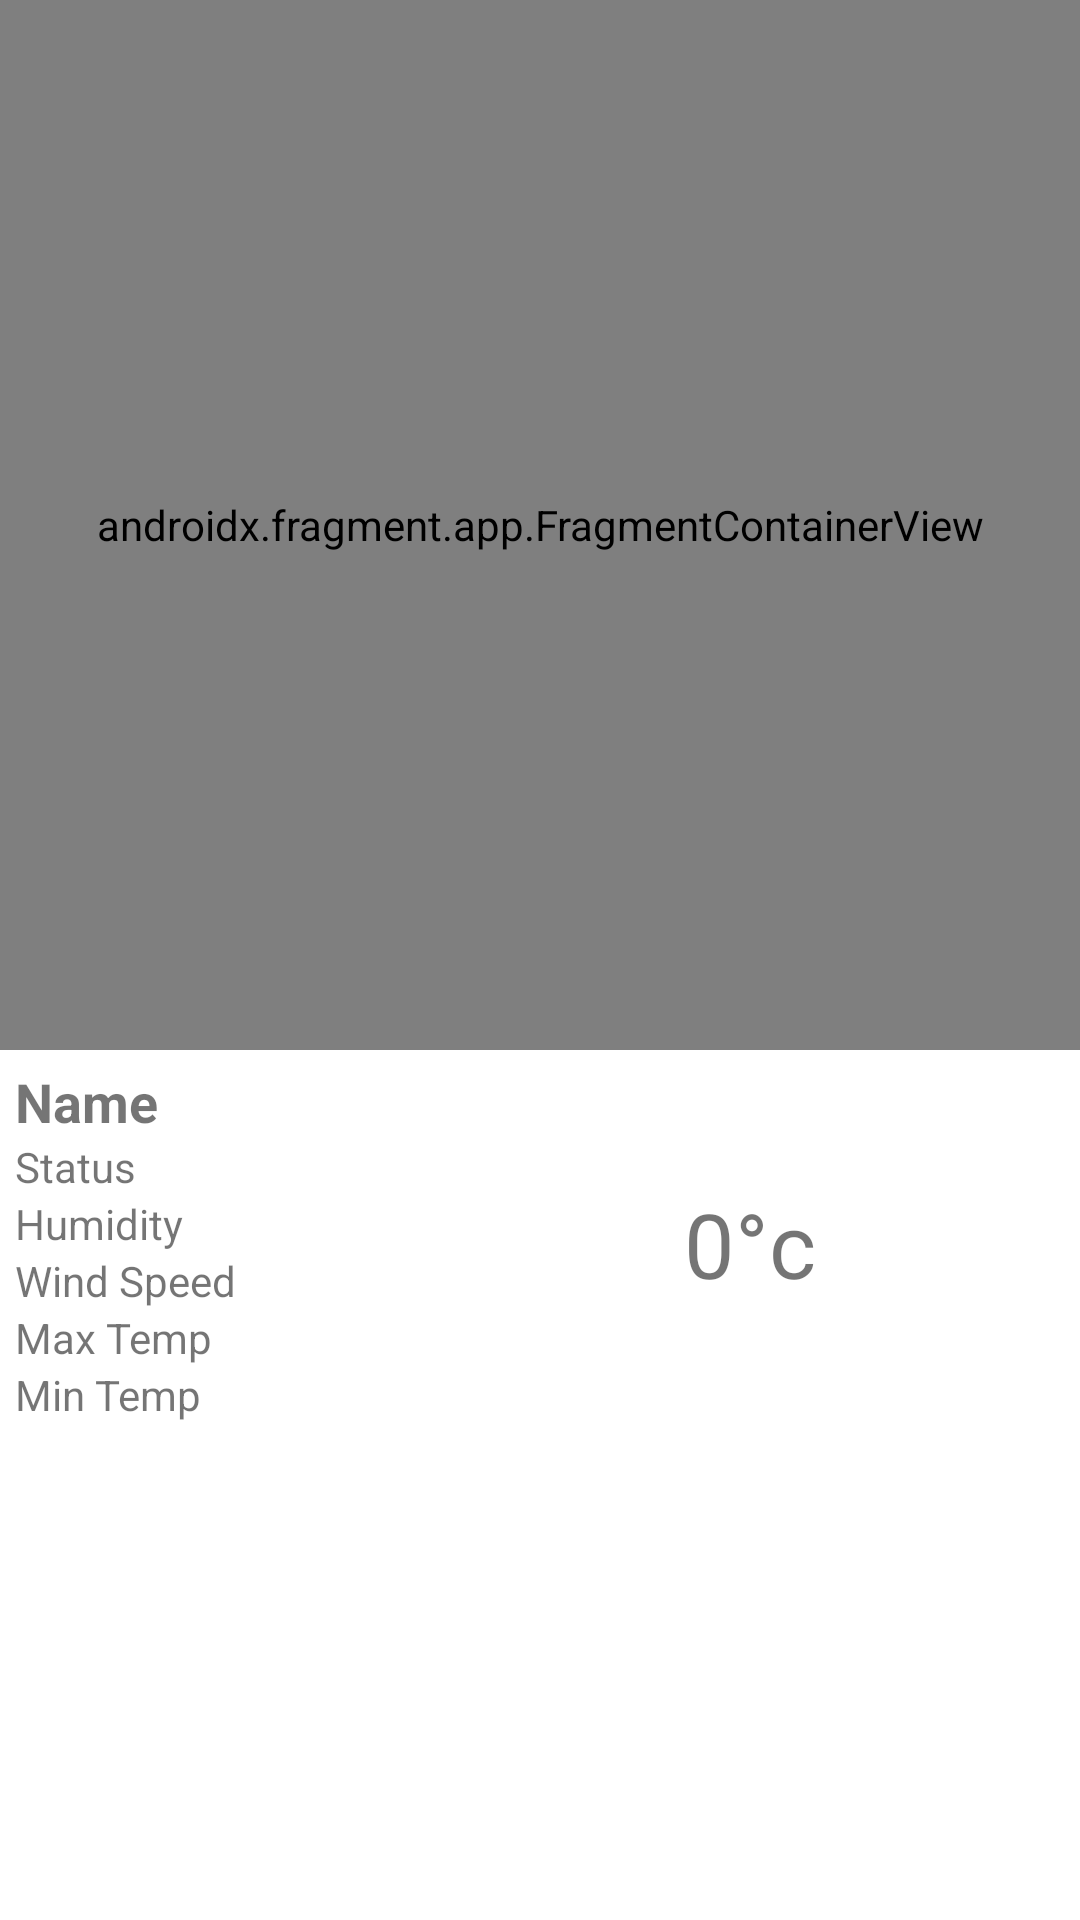

This screen was rendered from an Android layout file. Write that file and the resources it references.
<!-- AndroidManifest.xml: application theme Theme.BabulandAppDeveloperTask -->
<!-- res/layout/activity_maps.xml -->
<?xml version="1.0" encoding="utf-8"?>
<androidx.core.widget.NestedScrollView
    tools:context=".MapActivity"
    android:layout_height="match_parent"
    android:layout_width="match_parent"
    xmlns:android="http://schemas.android.com/apk/res/android"
    xmlns:tools="http://schemas.android.com/tools">
    <LinearLayout
        android:layout_width="match_parent"
        android:layout_height="match_parent"
        android:gravity="bottom"
        android:orientation="vertical">
        
        
        
        
        <androidx.fragment.app.FragmentContainerView
            android:id="@+id/map"
            android:name="com.google.android.gms.maps.SupportMapFragment"
            android:layout_width="match_parent"
            android:layout_height="350dp" />
        <LinearLayout
            android:layout_width="match_parent"
            android:layout_height="wrap_content"
            android:orientation="horizontal"
            android:layout_margin="5dp">
            <LinearLayout
                android:layout_width="0dp"
                android:layout_height="wrap_content"
                android:layout_weight="2"
                android:orientation="vertical">
                <TextView
                    android:layout_width="wrap_content"
                    android:layout_height="wrap_content"
                    android:text="Name"
                    android:textStyle="bold"
                    android:textSize="18sp"
                    android:id="@+id/cityId"/>

                <TextView
                    android:layout_width="wrap_content"
                    android:layout_height="wrap_content"
                    android:text="Status"
                    android:id="@+id/statusId"/>
                <TextView
                    android:layout_width="wrap_content"
                    android:layout_height="wrap_content"
                    android:text="Humidity"
                    android:id="@+id/humidityId"/>
                <TextView
                    android:layout_width="wrap_content"
                    android:layout_height="wrap_content"
                    android:text="Wind Speed"
                    android:id="@+id/windSpeedId"/>
                <TextView
                    android:layout_width="wrap_content"
                    android:layout_height="wrap_content"
                    android:text="Max Temp"
                    android:id="@+id/maxTempId"/>
                <TextView
                    android:layout_width="wrap_content"
                    android:layout_height="wrap_content"
                    android:text="Min Temp"
                    android:id="@+id/minTempId"/>
            </LinearLayout>
            <TextView
                android:textSize="30sp"
                android:text="0°c"
                android:layout_gravity="center"
                android:gravity="center"
                android:id="@+id/tempId"
                android:layout_width="0dp"
                android:layout_height="wrap_content"
                android:layout_weight="3"/>
        </LinearLayout>
    </LinearLayout>
</androidx.core.widget.NestedScrollView>
<!-- resources referenced by this layout -->
<resources>
  <style name="Theme.BabulandAppDeveloperTask" parent="Theme.MaterialComponents.DayNight.DarkActionBar">
          
          <item name="colorPrimary">@color/purple_500</item>
          <item name="colorPrimaryVariant">@color/purple_700</item>
          <item name="colorOnPrimary">@color/white</item>
          
          <item name="colorSecondary">@color/teal_200</item>
          <item name="colorSecondaryVariant">@color/teal_700</item>
          <item name="colorOnSecondary">@color/black</item>
          
          <item name="android:statusBarColor" tools:targetApi="l">?attr/colorPrimaryVariant</item>
          
      </style>
  <!-- not gathered from this repository: default colours our renderer supplied (Android Studio template values) -->
  <color name="purple_500">#FF6200EE</color>
  <color name="purple_700">#FF3700B3</color>
  <color name="teal_200">#FF03DAC5</color>
  <color name="teal_700">#FF018786</color>
  <color name="black">#FF000000</color>
  <color name="white">#FFFFFFFF</color>
</resources>
